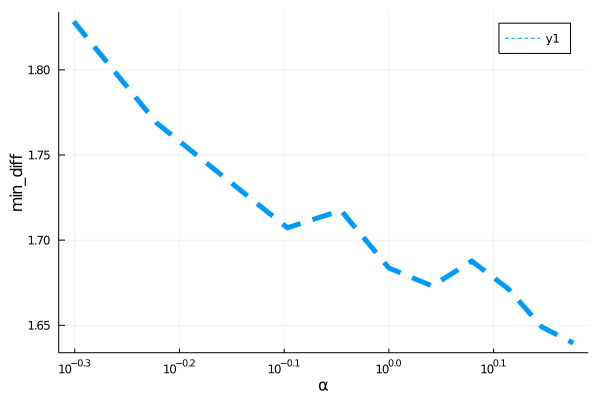

Source data for this figure (header and first rows):
para, error
0.5, 1.828
0.6, 1.769
0.7, 1.736
0.8, 1.707
0.9, 1.717
1.0, 1.684
1.1, 1.673
1.2, 1.688
1.3, 1.671
1.4, 1.649
1.5, 1.64
